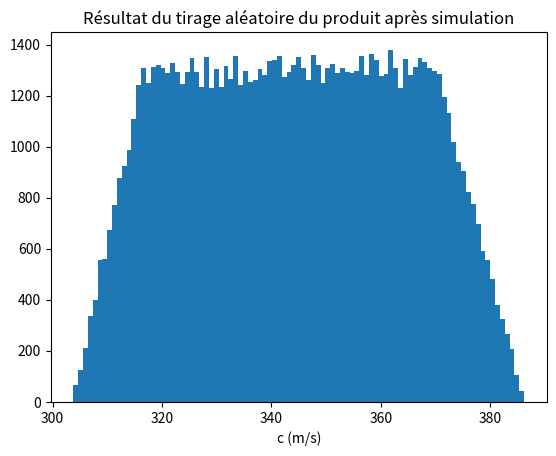

Here is the Python script that generated this plot:
import numpy as np
import matplotlib.pyplot as plt

# Mesure

f = 40983 # Hz
lambd = 0.00840 # m

# Entrez les incertitudes types et précisions

uf = 500 # Hz
ulambd = 0.00048 # m

Deltaf=uf*np.sqrt(3)
Deltalambd=ulambd*np.sqrt(3)

# Entrez la fonction de composition

def produit(a,b):
    return a*b

# Entrez le nombre de simulation que vous voulez effectuer

N = 100000

# Calculs avec une distribution de probabilité uniforme
Celerite = []

for i in range(0,N):
    a = np.random.uniform(f-Deltaf,f+Deltaf)
    b = np.random.uniform(lambd-Deltalambd,lambd+Deltalambd)
    Celerite.append(produit(a,b))

plt.figure(1)
plt.hist(Celerite,bins = 'rice')
plt.title('Résultat du tirage aléatoire du produit après simulation')
plt.xlabel("c (m/s)")
plt.show()

# Calcul et affichage moyenne et écart type

moy = np.mean(Celerite)
std = np.std(Celerite,ddof=1)

print("Moyenne = {:.2f} m/s".format(moy))
print("Ecart type = {:.2f} m/s".format(std))

######### Utilisation de la formule du programme #########

uProd= f*lambd*np.sqrt((uf/f)**2 + (ulambd/lambd)**2)


print("Incertitude de type produit avec la fomule = {:.2f} m/s".format(uProd))